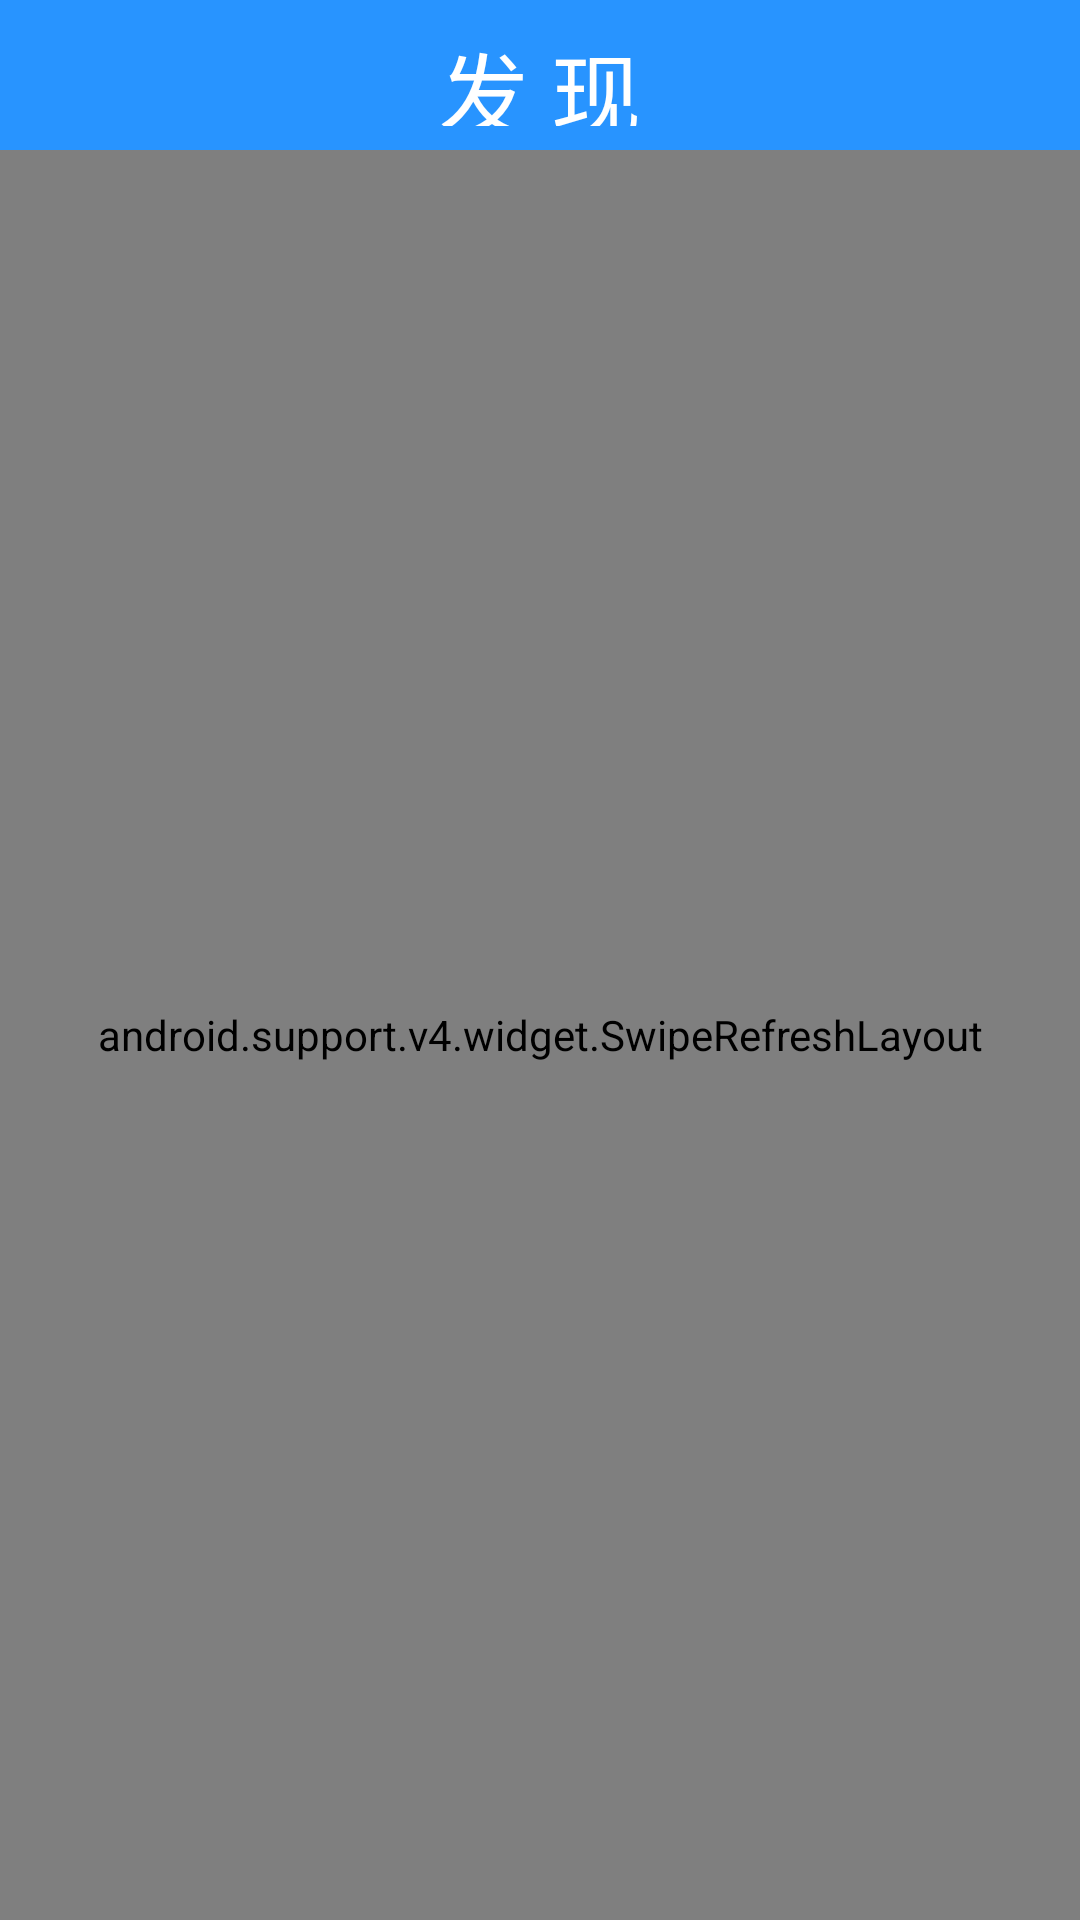

Reconstruct the res/layout file that produces this screen, plus the resources it refers to.
<!-- AndroidManifest.xml: application theme AppTheme -->
<!-- res/layout/find_fragment.xml -->
<?xml version="1.0" encoding="utf-8"?>
<LinearLayout xmlns:android="http://schemas.android.com/apk/res/android"
    android:layout_width="match_parent"
    android:layout_height="match_parent"
    android:background="@color/beckWhite"
    android:clipToPadding="false"
    android:fitsSystemWindows="true"
    android:orientation="vertical">

    <RelativeLayout
        android:id="@+id/rl_header"
        android:layout_width="match_parent"
        android:layout_height="50dp"
        android:layout_gravity="center_horizontal"
        android:background="@color/skyBlue">


        <TextView
            android:id="@+id/tv_findtitle"
            android:layout_width="wrap_content"
            android:layout_height="wrap_content"
            android:layout_centerInParent="true"
            android:layout_centerVertical="true"
            android:layout_marginRight="6dp"
            android:padding="8dp"
            android:text="@string/faxian"
            android:textColor="@color/white"
            android:textSize="30sp" />

    </RelativeLayout>
    <android.support.v4.widget.SwipeRefreshLayout
        android:id="@+id/swipe_refresh"
        android:layout_width="match_parent"
        android:layout_height="match_parent">
    <android.support.v7.widget.RecyclerView
        android:id="@+id/ry_find_news"
        android:layout_width="match_parent"
        android:layout_height="match_parent"
        android:background="@color/whitesmoke"
        android:layout_alignParentLeft="true"
        android:layout_alignParentStart="true">

    </android.support.v7.widget.RecyclerView>
    </android.support.v4.widget.SwipeRefreshLayout>
</LinearLayout>
<!-- resources referenced by this layout -->
<resources>
  <color name="beckWhite">#ffffff</color>
  <color name="skyBlue">#2894ff</color>
  <color name="white">#ffffff</color>
  <color name="whitesmoke">#EDEDED</color>
  <string name="faxian">发   现</string>
  <style name="AppTheme" parent="Theme.AppCompat.Light.DarkActionBar">
          
          <item name="colorPrimary">@color/colorPrimary</item>
          <item name="colorPrimaryDark">@color/colorPrimaryDark</item>
          <item name="colorAccent">@color/colorAccent</item>
      </style>
  <color name="colorPrimary">#3F51B5</color>
  <color name="colorPrimaryDark">#303F9F</color>
  <color name="colorAccent">#FF4081</color>
</resources>
